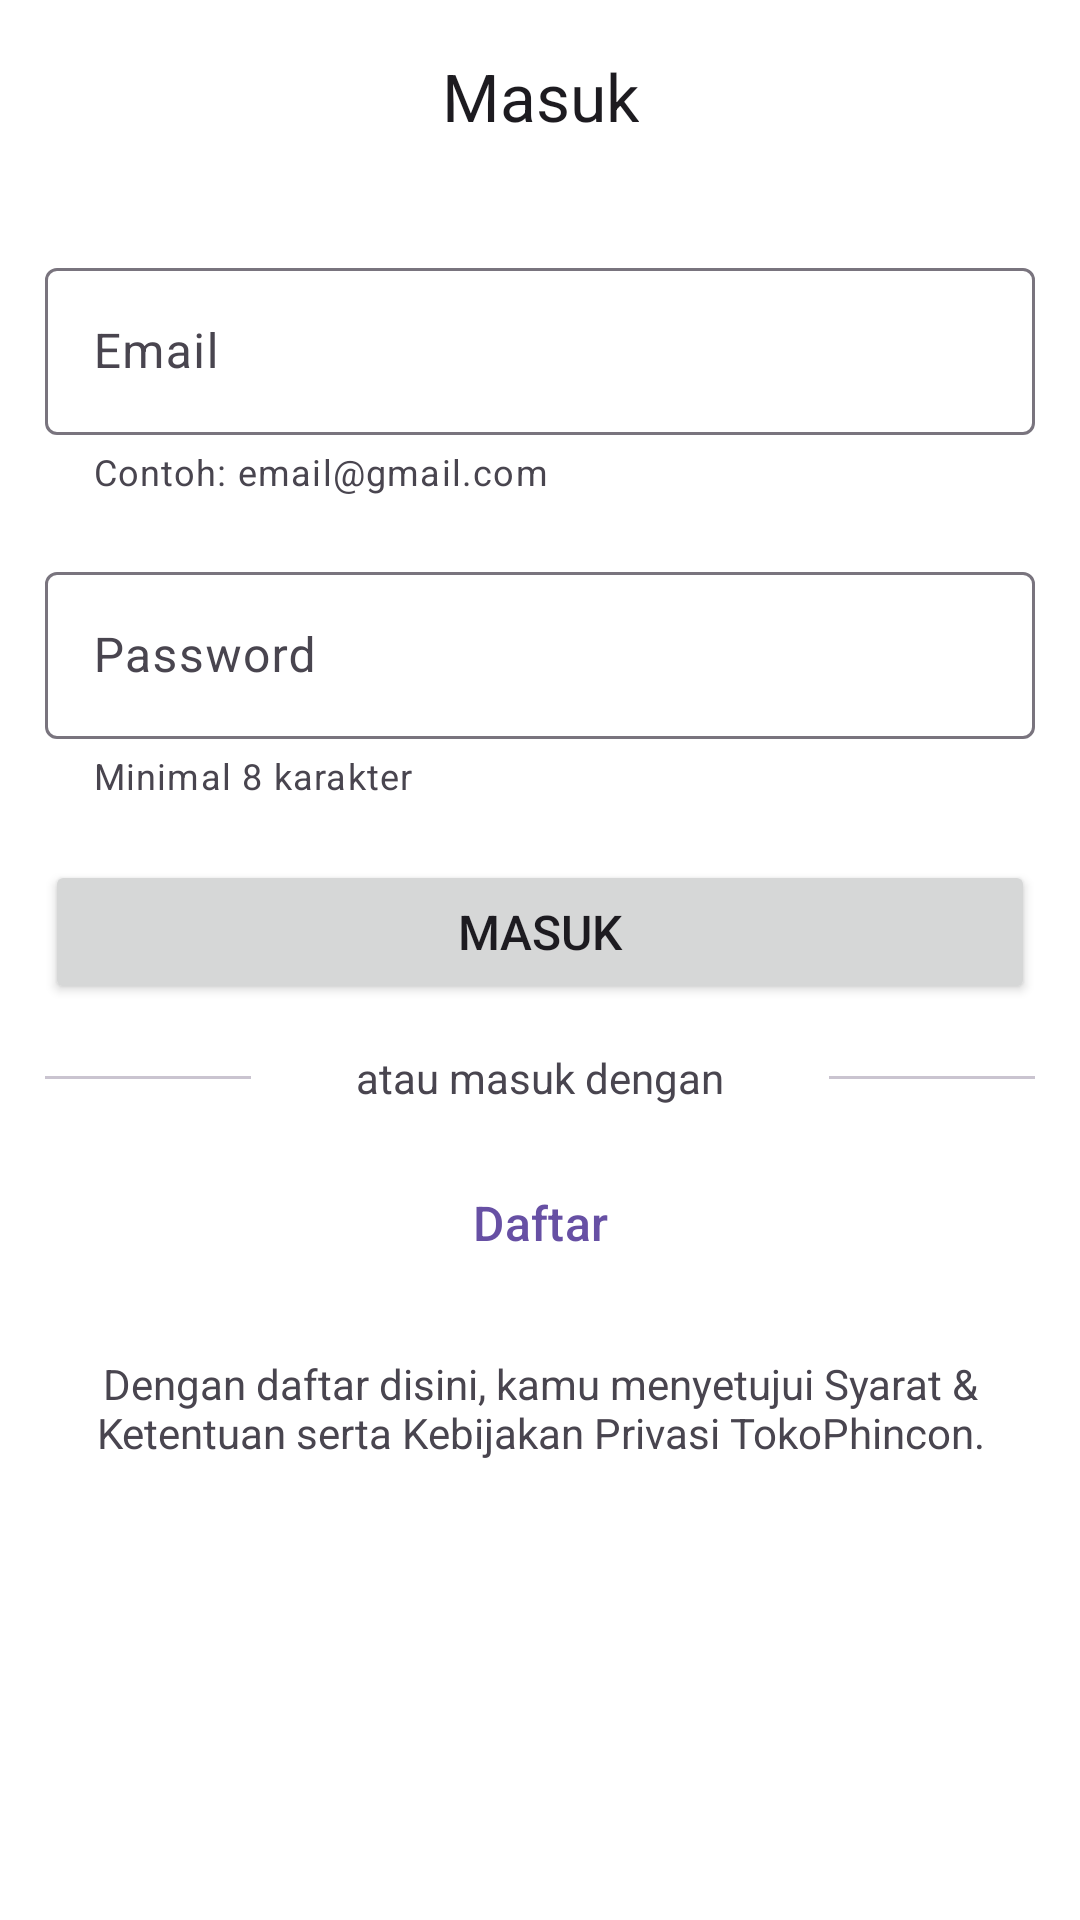

Write the Android layout XML for this screen, with the resource values it uses.
<!-- AndroidManifest.xml: application theme Theme.AndroidApp -->
<!-- res/layout/fragment_masuk.xml -->
<?xml version="1.0" encoding="utf-8"?>
<androidx.constraintlayout.widget.ConstraintLayout xmlns:android="http://schemas.android.com/apk/res/android"
    xmlns:tools="http://schemas.android.com/tools"
    xmlns:app="http://schemas.android.com/apk/res-auto"
    android:layout_width="match_parent"
    android:layout_height="match_parent"
    android:background="@color/white"
    tools:context=".login.MasukFragment">

    <com.google.android.material.appbar.AppBarLayout
        android:id="@+id/appBarLayoutMasuk"
        android:layout_width="match_parent"
        android:layout_height="wrap_content"
        app:layout_constraintTop_toTopOf="parent">

        <com.google.android.material.appbar.MaterialToolbar
            android:id="@+id/topAppBar"
            android:layout_width="match_parent"
            android:layout_height="?attr/actionBarSize"
            app:layout_constraintEnd_toEndOf="parent"
            app:layout_constraintStart_toStartOf="parent"
            app:layout_constraintTop_toTopOf="parent"
            app:title="Masuk"
            app:titleCentered="true" />
    </com.google.android.material.appbar.AppBarLayout>


    <com.google.android.material.textfield.TextInputLayout
        android:id="@+id/form_email"
        android:layout_width="match_parent"
        android:layout_height="wrap_content"
        android:lines="1"
        app:layout_constraintEnd_toEndOf="parent"
        app:layout_constraintStart_toStartOf="parent"
        app:layout_constraintTop_toBottomOf="@+id/appBarLayoutMasuk"
        android:layout_marginHorizontal="15dp"
        android:layout_marginTop="20dp"
        android:hint="Email"
        app:helperTextEnabled="true"
        app:helperText="Contoh: email@gmail.com">

        <com.google.android.material.textfield.TextInputEditText
            android:layout_width="match_parent"
            android:layout_height="wrap_content"
            android:inputType="textEmailAddress" />
    </com.google.android.material.textfield.TextInputLayout>

    <com.google.android.material.textfield.TextInputLayout
        android:id="@+id/form_password"
        android:layout_width="match_parent"
        android:layout_height="wrap_content"
        android:lines="1"
        android:layout_marginTop="20dp"
        app:layout_constraintEnd_toEndOf="parent"
        app:layout_constraintStart_toStartOf="parent"
        app:layout_constraintTop_toBottomOf="@+id/form_email"
        android:layout_marginHorizontal="15dp"
        android:hint="Password"
        app:helperTextEnabled="true"
        app:helperText="Minimal 8 karakter">

        <com.google.android.material.textfield.TextInputEditText
            android:layout_width="match_parent"
            android:layout_height="wrap_content"
            android:inputType="textPassword" />
    </com.google.android.material.textfield.TextInputLayout>

    <Button
        android:id="@+id/masuk_button"
        android:layout_width="match_parent"
        android:layout_height="wrap_content"
        android:layout_marginTop="20dp"
        app:layout_constraintTop_toBottomOf="@+id/form_password"
        tools:layout_editor_absoluteX="15dp"
        android:layout_marginHorizontal="15dp"
        android:text="@string/masuk"
        android:textSize="16sp"
        />

    <RelativeLayout
        android:layout_width="match_parent"
        android:layout_height="wrap_content"
        android:id="@+id/relativeDivider"
        android:layout_marginTop="10dp"
        app:layout_constraintTop_toBottomOf="@id/masuk_button">

        <View
            android:id="@+id/leftDivider"
            android:layout_width="match_parent"
            android:layout_height="1dp"
            android:layout_alignParentStart="true"
            android:layout_centerInParent="true"
            android:layout_marginHorizontal="15dp"
            android:layout_marginTop="20dp"
            android:layout_toStartOf="@id/textCenter"
            android:background="#000000"
            android:backgroundTint="@color/grey"/>

        <TextView
            android:id="@+id/textCenter"
            android:layout_width="wrap_content"
            android:layout_height="wrap_content"
            android:layout_centerInParent="true"
            android:paddingHorizontal="20dp"
            android:paddingVertical="5dp"
            android:text="@string/atau_masuk_dengan"
            android:textSize="14sp" />

        <View
            android:id="@+id/rightDivider"
            android:layout_width="match_parent"
            android:layout_height="1dp"
            android:background="#000000"
            android:layout_marginTop="20dp"
            android:layout_marginHorizontal="15dp"
            android:layout_alignParentEnd="true"
            android:layout_toEndOf="@id/textCenter"
            android:layout_centerVertical="true"
            android:backgroundTint="@color/grey"/>

    </RelativeLayout>

    <Button
        android:id="@+id/daftar_button"
        android:layout_width="match_parent"
        android:layout_height="wrap_content"
        android:layout_marginTop="10dp"
        app:layout_constraintTop_toBottomOf="@+id/relativeDivider"
        tools:layout_editor_absoluteX="15dp"
        android:layout_marginHorizontal="15dp"
        android:text="@string/daftar"
        android:textColor="@color/purple"
        android:textSize="16sp"
        style="@style/Widget.Material3.Button.OutlinedButton"
        />

    <TextView
        android:layout_width="match_parent"
        android:layout_height="wrap_content"
        android:text="@string/dengan_daftar_disini_kamu_menyetujui_syarat_amp_ketentuan_serta_kebijakan_privasi_tokophincon"
        app:layout_constraintTop_toBottomOf="@+id/daftar_button"
        android:textAlignment="center"
        android:layout_marginHorizontal="15dp"
        android:layout_marginTop="20dp"
        android:textSize="14sp"
        />

</androidx.constraintlayout.widget.ConstraintLayout>
<!-- resources referenced by this layout -->
<resources>
  <color name="grey">#CAC4D0</color>
  <color name="purple">#6750A4</color>
  <color name="white">#FFFFFFFF</color>
  <string name="atau_masuk_dengan">atau masuk dengan</string>
  <string name="daftar">Daftar</string>
  <string name="dengan_daftar_disini_kamu_menyetujui_syarat_amp_ketentuan_serta_kebijakan_privasi_tokophincon">Dengan daftar disini, kamu menyetujui Syarat &amp; Ketentuan serta Kebijakan Privasi TokoPhincon.</string>
  <string name="masuk">Masuk</string>
  <style name="Theme.AndroidApp" parent="Base.Theme.AndroidApp" />
  <style name="Base.Theme.AndroidApp" parent="Theme.Material3.DayNight.NoActionBar">
          
          
          <item name="android:windowBackground">@color/white</item>
          <item name="colorSurface">@color/white</item>
      </style>
</resources>
